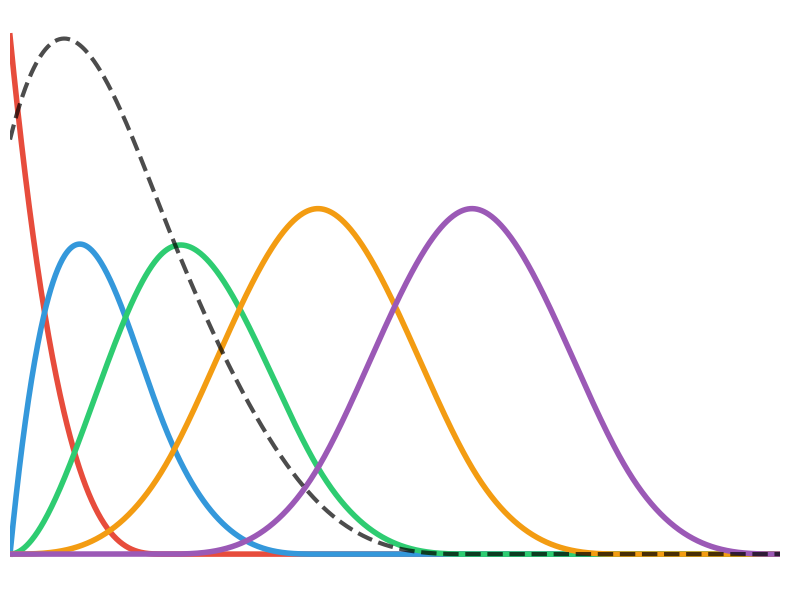

Write Python code to recreate this figure. (Note: this script raises an exception after producing the figure.)
#!/usr/bin/env python3
"""
B-Spline KAN Expert Visualization
From K-MOTE SplineKANLayer
"""

import numpy as np
import matplotlib.pyplot as plt

def plot_bspline_kan():
    """Plot B-spline KAN expert basis functions"""
    plt.figure(figsize=(8, 6))
    
    t = np.linspace(-2, 2, 1000)
    
    # B-spline basis function implementation (cubic B-splines)
    def cox_de_boor_bspline(t, knots, order=3):
        """Cox-de Boor B-spline basis function"""
        n = len(knots) - order - 1
        if n <= 0:
            return np.zeros_like(t)
        
        # Initialize with order 0 (piecewise constant)
        basis = np.zeros((len(t), n))
        
        # Order 0: indicator functions
        for i in range(n + order):
            if i < n:
                mask = (t >= knots[i]) & (t < knots[i+1])
                if i == n-1:  # Include right endpoint for last interval
                    mask = (t >= knots[i]) & (t <= knots[i+1])
                basis[mask, i] = 1.0
        
        # Recursively build higher order basis functions
        for k in range(1, order + 1):
            basis_new = np.zeros((len(t), n))
            for i in range(n):
                # Left term
                if i + k < len(knots) and knots[i + k] != knots[i]:
                    basis_new[:, i] += (t - knots[i]) / (knots[i + k] - knots[i]) * basis[:, i]
                
                # Right term
                if i + 1 < n and i + k + 1 < len(knots) and knots[i + k + 1] != knots[i + 1]:
                    basis_new[:, i] += (knots[i + k + 1] - t) / (knots[i + k + 1] - knots[i + 1]) * basis[:, i + 1]
            
            basis = basis_new
        
        return basis
    
    # Create knot vector for cubic B-splines (order=3)
    order = 3
    grid_size = 5
    grid_range = [-2, 2]
    
    # Create uniform knot vector
    knots = np.linspace(grid_range[0], grid_range[1], grid_size + 1)
    # Extend with repeated knots at boundaries for cubic splines
    knots = np.concatenate([
        np.repeat(knots[0], order),
        knots,
        np.repeat(knots[-1], order)
    ])
    
    # Compute B-spline basis functions
    basis = cox_de_boor_bspline(t, knots, order=order)
    
    # Plot multiple basis functions
    colors = ['#e74c3c', '#3498db', '#2ecc71', '#f39c12', '#9b59b6']
    
    for i in range(min(5, basis.shape[1])):
        if np.max(np.abs(basis[:, i])) > 1e-10:  # Only plot non-zero basis functions
            plt.plot(t, basis[:, i], color=colors[i % len(colors)], linewidth=4)
    
    # Add a weighted combination to show expressiveness
    if basis.shape[1] >= 3:
        weights = [0.8, 1.2, 0.6]
        combined = np.zeros_like(t)
        for i, w in enumerate(weights[:min(basis.shape[1], len(weights))]):
            combined += w * basis[:, i]
        
        plt.plot(t, combined, 'k--', linewidth=3, alpha=0.7)
    
    plt.xlim(-2, 2)
    plt.axis('off')
    plt.tight_layout()
    plt.savefig('/home/s2516027/kan-mammotev3/kan-mammotev2/bspline_kan_expert.png', 
                dpi=300, bbox_inches='tight', facecolor='white')
    plt.close()
    print("✅ B-spline KAN expert saved: bspline_kan_expert.png")

if __name__ == "__main__":
    plot_bspline_kan()
